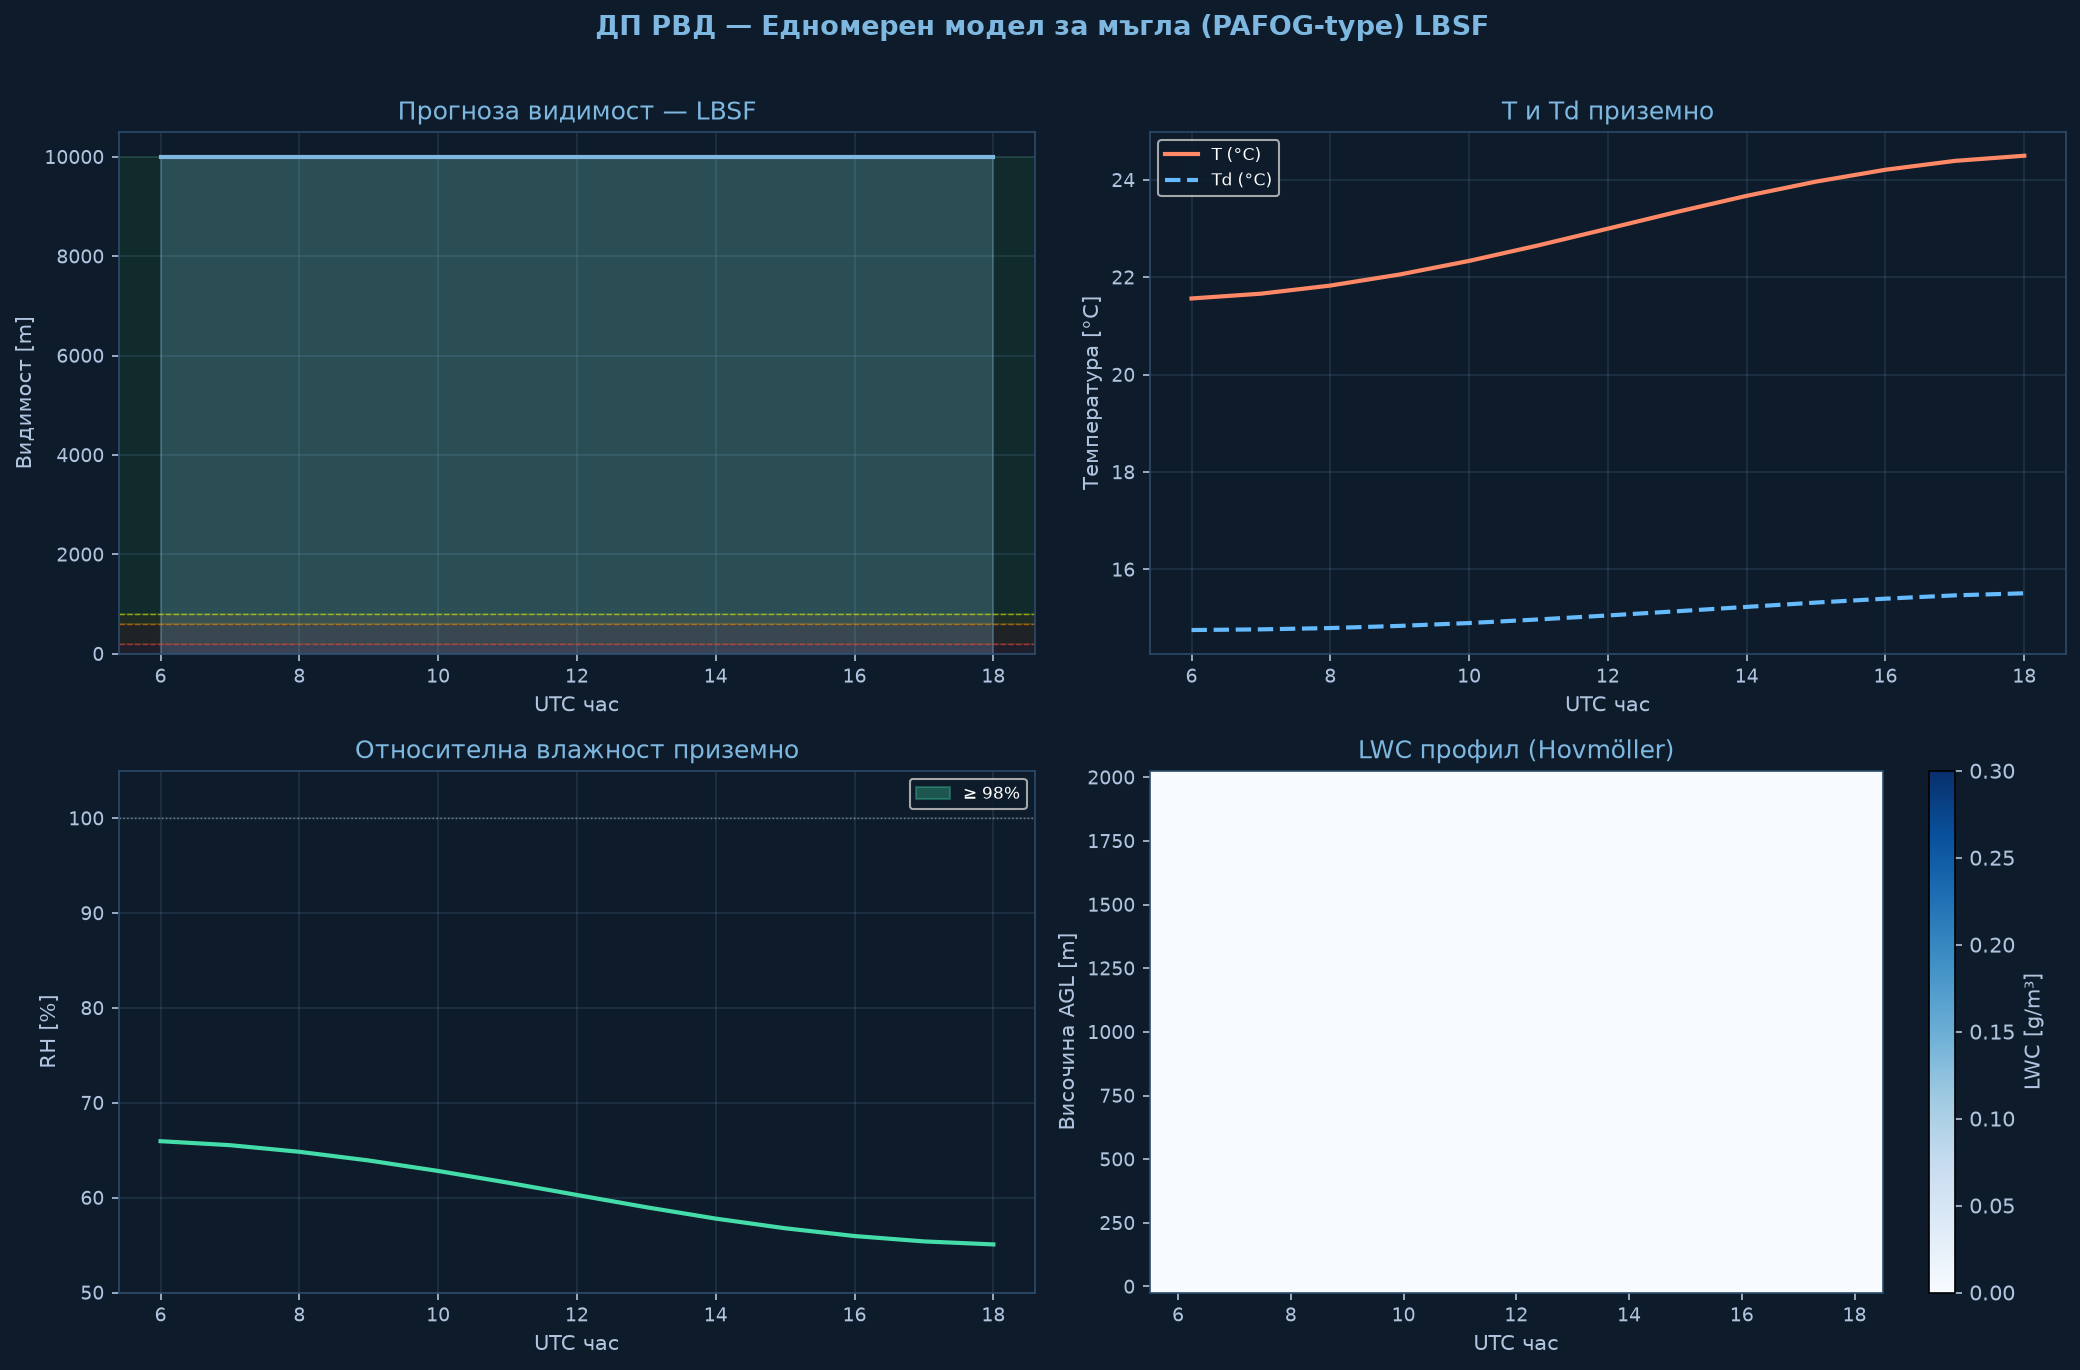

Values plotted in this chart, from the file beside it:
time_h, hour_utc, T_sfc_C, RH_sfc_pct, LWC_sfc_gm3, VIS_sfc_m, CAT
0.0, 6.0, 21.57, 66.0, 0.0, 10000, VFR
1.0, 7.0, 21.66, 65.5, 0.0, 10000, VFR
2.0, 8.0, 21.83, 64.8, 0.0, 10000, VFR
3.0, 9.0, 22.06, 63.9, 0.0, 10000, VFR
4.0, 10.0, 22.34, 62.8, 0.0, 10000, VFR
5.0, 11.0, 22.66, 61.6, 0.0, 10000, VFR
6.0, 12.0, 23.0, 60.3, 0.0, 10000, VFR
7.0, 13.0, 23.34, 59.0, 0.0, 10000, VFR
8.0, 14.0, 23.67, 57.8, 0.0, 10000, VFR
9.0, 15.0, 23.97, 56.8, 0.0, 10000, VFR
10.0, 16.0, 24.21, 56.0, 0.0, 10000, VFR
11.0, 17.0, 24.39, 55.4, 0.0, 10000, VFR
12.0, 18.0, 24.5, 55.1, 0.0, 10000, VFR
